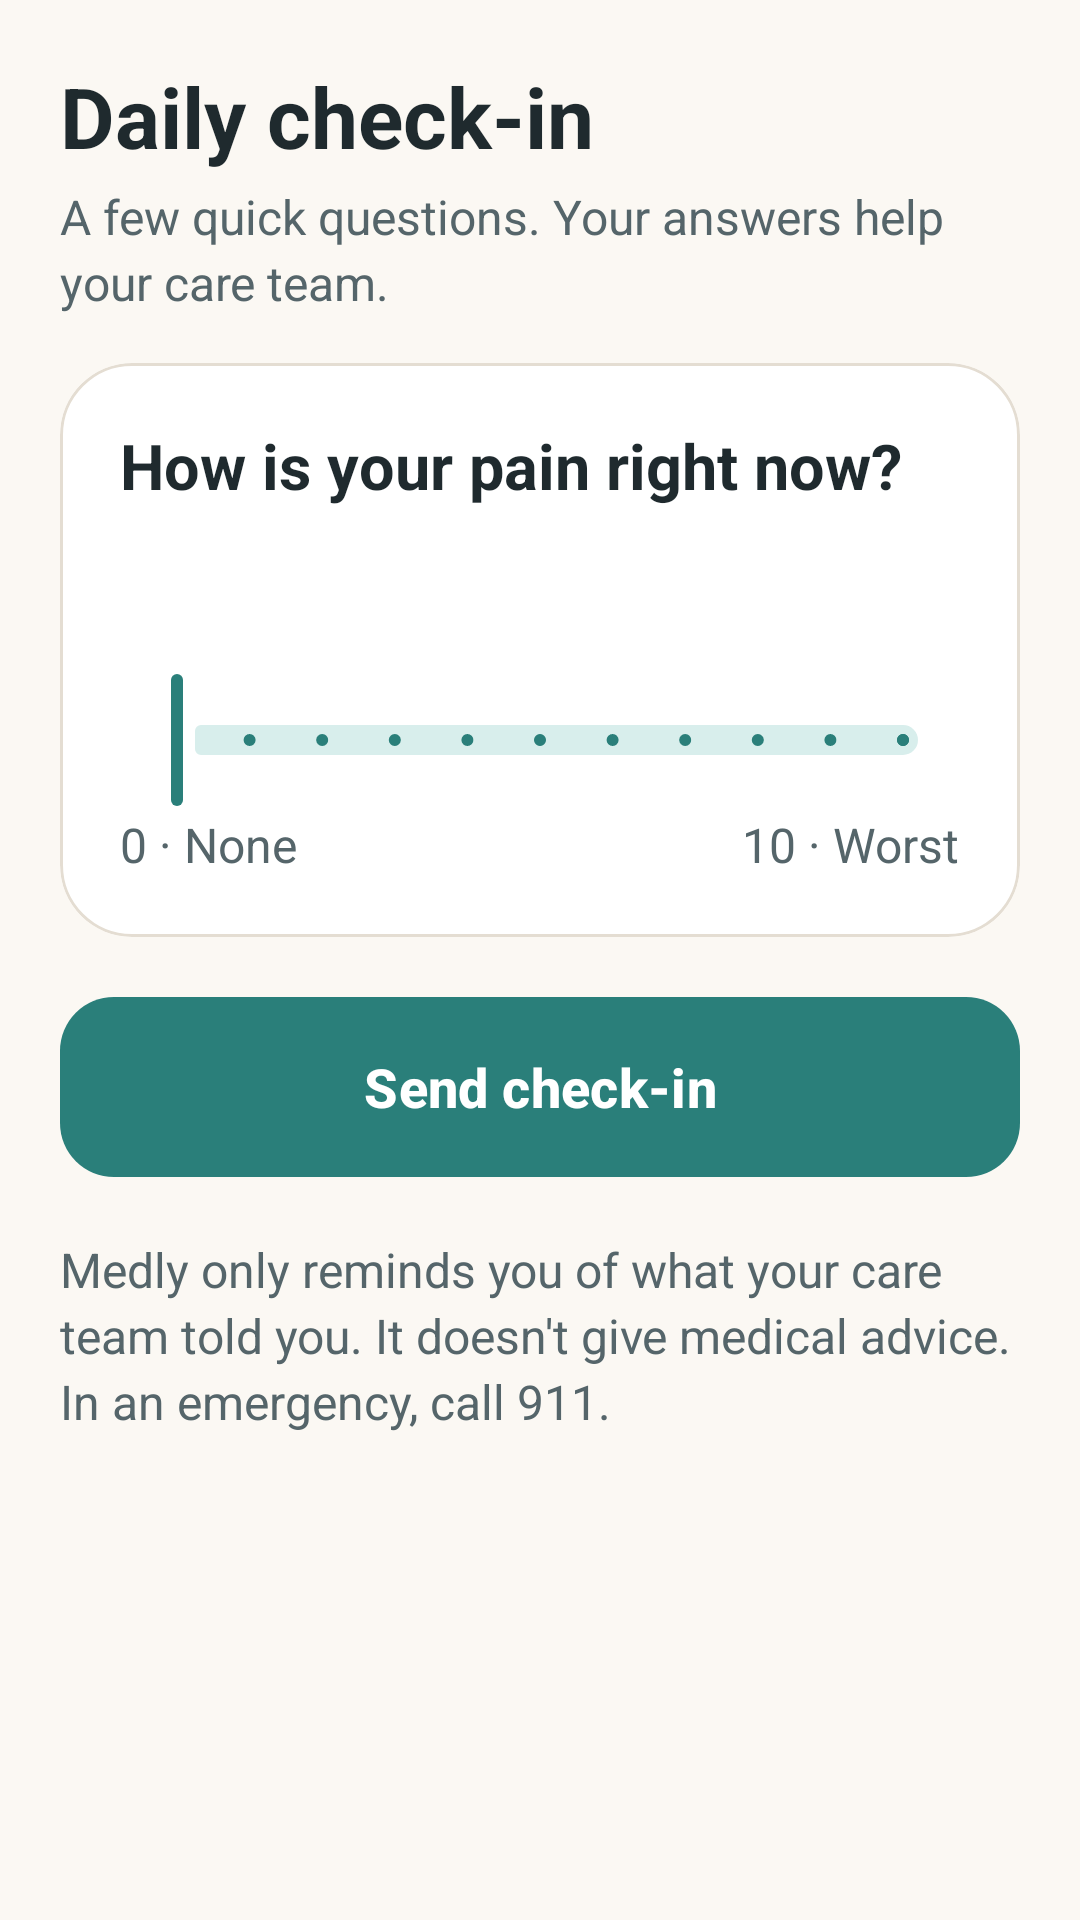

Write the Android layout XML for this screen, with the resource values it uses.
<!-- AndroidManifest.xml: application theme Theme.HomeStretch -->
<!-- res/layout/fragment_checkin.xml -->
<?xml version="1.0" encoding="utf-8"?>
<ScrollView xmlns:android="http://schemas.android.com/apk/res/android"
    xmlns:app="http://schemas.android.com/apk/res-auto"
    android:layout_width="match_parent"
    android:layout_height="match_parent">

    <LinearLayout
        android:layout_width="match_parent"
        android:layout_height="wrap_content"
        android:orientation="vertical"
        android:padding="20dp">

        <TextView
            style="@style/HS.Text.Headline"
            android:layout_width="wrap_content"
            android:layout_height="wrap_content"
            android:text="Daily check-in" />

        <TextView
            style="@style/HS.Text.Small"
            android:layout_width="wrap_content"
            android:layout_height="wrap_content"
            android:layout_marginTop="4dp"
            android:layout_marginBottom="16dp"
            android:text="A few quick questions. Your answers help your care team." />

        
        <LinearLayout
            android:id="@+id/group_form"
            android:layout_width="match_parent"
            android:layout_height="wrap_content"
            android:orientation="vertical">

            <com.google.android.material.card.MaterialCardView
                style="@style/HS.Card"
                android:layout_width="match_parent"
                android:layout_height="wrap_content"
                android:layout_marginBottom="12dp">

                <LinearLayout
                    android:layout_width="match_parent"
                    android:layout_height="wrap_content"
                    android:orientation="vertical">

                    <TextView
                        style="@style/HS.Text.Title"
                        android:layout_width="wrap_content"
                        android:layout_height="wrap_content"
                        android:text="How is your pain right now?" />

                    <LinearLayout
                        android:layout_width="wrap_content"
                        android:layout_height="wrap_content"
                        android:layout_marginTop="8dp"
                        android:gravity="center_vertical"
                        android:orientation="horizontal">

                        <TextView
                            android:id="@+id/text_pain_number"
                            style="@style/HS.Text.Display"
                            android:layout_width="wrap_content"
                            android:layout_height="wrap_content"
                            android:textColor="@color/teal" />

                        <TextView
                            android:id="@+id/text_pain_label"
                            style="@style/HS.Text.TitleSmall"
                            android:layout_width="wrap_content"
                            android:layout_height="wrap_content"
                            android:layout_marginStart="12dp" />
                    </LinearLayout>

                    <com.google.android.material.slider.Slider
                        android:id="@+id/slider_pain"
                        android:layout_width="match_parent"
                        android:layout_height="wrap_content"
                        android:stepSize="1"
                        android:valueFrom="0"
                        android:valueTo="10"
                        app:labelBehavior="gone"
                        app:thumbRadius="14dp"
                        app:trackHeight="10dp" />

                    <LinearLayout
                        android:layout_width="match_parent"
                        android:layout_height="wrap_content"
                        android:orientation="horizontal">

                        <TextView
                            style="@style/HS.Text.Small"
                            android:layout_width="0dp"
                            android:layout_height="wrap_content"
                            android:layout_weight="1"
                            android:text="0 · None" />

                        <TextView
                            style="@style/HS.Text.Small"
                            android:layout_width="wrap_content"
                            android:layout_height="wrap_content"
                            android:text="10 · Worst" />
                    </LinearLayout>
                </LinearLayout>
            </com.google.android.material.card.MaterialCardView>

            
            <LinearLayout
                android:id="@+id/questions_container"
                android:layout_width="match_parent"
                android:layout_height="wrap_content"
                android:orientation="vertical" />

            <com.google.android.material.button.MaterialButton
                android:id="@+id/button_submit"
                style="@style/HS.Button"
                android:layout_width="match_parent"
                android:layout_height="wrap_content"
                android:layout_marginTop="8dp"
                android:text="Send check-in" />
        </LinearLayout>

        
        <LinearLayout
            android:id="@+id/group_result"
            android:layout_width="match_parent"
            android:layout_height="wrap_content"
            android:orientation="vertical"
            android:visibility="gone">

            <com.google.android.material.card.MaterialCardView
                android:id="@+id/card_result"
                style="@style/HS.Card.Filled"
                android:layout_width="match_parent"
                android:layout_height="wrap_content">

                <LinearLayout
                    android:layout_width="match_parent"
                    android:layout_height="wrap_content"
                    android:orientation="vertical">

                    <ImageView
                        android:id="@+id/icon_result"
                        style="@style/HS.Badge"
                        android:importantForAccessibility="no" />

                    <TextView
                        android:id="@+id/text_result_title"
                        style="@style/HS.Text.Headline"
                        android:layout_width="wrap_content"
                        android:layout_height="wrap_content"
                        android:layout_marginTop="12dp" />

                    <TextView
                        android:id="@+id/text_result_body"
                        style="@style/HS.Text.Body"
                        android:layout_width="wrap_content"
                        android:layout_height="wrap_content"
                        android:layout_marginTop="6dp" />

                    <com.google.android.material.button.MaterialButton
                        android:id="@+id/button_call"
                        style="@style/HS.Button.Red"
                        android:layout_width="match_parent"
                        android:layout_height="wrap_content"
                        android:layout_marginTop="16dp"
                        android:text="Call my care team"
                        app:icon="@drawable/ic_phone" />

                    <TextView
                        android:id="@+id/text_result_footer"
                        style="@style/HS.Text.Small"
                        android:layout_width="wrap_content"
                        android:layout_height="wrap_content"
                        android:layout_marginTop="12dp" />
                </LinearLayout>
            </com.google.android.material.card.MaterialCardView>

            <com.google.android.material.button.MaterialButton
                android:id="@+id/button_change"
                style="@style/HS.Button.Outlined"
                android:layout_width="match_parent"
                android:layout_height="wrap_content"
                android:layout_marginTop="12dp"
                android:text="Change my answers" />
        </LinearLayout>

        <TextView
            style="@style/HS.Text.Small"
            android:layout_width="wrap_content"
            android:layout_height="wrap_content"
            android:layout_marginTop="20dp"
            android:text="Medly only reminds you of what your care team told you. It doesn't give medical advice. In an emergency, call 911." />
    </LinearLayout>
</ScrollView>
<!-- resources referenced by this layout -->
<resources>
  <color name="teal">#2A7F7A</color>
  <!-- drawable ic_phone (drawable) -->
  <?xml version="1.0" encoding="utf-8"?>
  <vector xmlns:android="http://schemas.android.com/apk/res/android"
      android:width="24dp" android:height="24dp"
      android:viewportWidth="24" android:viewportHeight="24">
      <path android:fillColor="#FF000000" android:pathData="M6.62,10.79c1.44,2.83 3.76,5.14 6.59,6.59l2.2,-2.2c0.27,-0.27 0.67,-0.36 1.02,-0.24 1.12,0.37 2.33,0.57 3.57,0.57 0.55,0 1,0.45 1,1V20c0,0.55 -0.45,1 -1,1 -9.39,0 -17,-7.61 -17,-17 0,-0.55 0.45,-1 1,-1h3.5c0.55,0 1,0.45 1,1 0,1.25 0.2,2.45 0.57,3.57 0.11,0.35 0.03,0.74 -0.25,1.02l-2.2,2.2z" />
  </vector>
  <style name="HS.Badge" parent="">
          <item name="android:layout_width">52dp</item>
          <item name="android:layout_height">52dp</item>
          <item name="android:padding">13dp</item>
          <item name="android:background">@drawable/bg_circle</item>
      </style>
  <style name="HS.Button" parent="Widget.Material3.Button">
          <item name="android:minHeight">60dp</item>
          <item name="android:textSize">18sp</item>
          <item name="android:textStyle">bold</item>
          <item name="android:textAllCaps">false</item>
          <item name="android:insetTop">0dp</item>
          <item name="android:insetBottom">0dp</item>
          <item name="cornerRadius">18dp</item>
          <item name="iconSize">24dp</item>
          <item name="iconPadding">10dp</item>
          <item name="iconGravity">textStart</item>
      </style>
  <style name="HS.Button.Red">
          <item name="backgroundTint">@color/coral</item>
      </style>
  <style name="HS.Card" parent="Widget.Material3.CardView.Outlined">
          <item name="cardCornerRadius">24dp</item>
          <item name="cardBackgroundColor">@color/white</item>
          <item name="strokeColor">@color/line</item>
          <item name="strokeWidth">1dp</item>
          <item name="cardElevation">0dp</item>
          <item name="contentPadding">20dp</item>
      </style>
  <style name="HS.Card.Filled">
          <item name="strokeWidth">0dp</item>
      </style>
  <style name="HS.Text.Body">
          <item name="android:textSize">18sp</item>
          <item name="android:lineSpacingExtra">4sp</item>
      </style>
  <style name="HS.Text.Display">
          <item name="android:textSize">34sp</item>
          <item name="android:textStyle">bold</item>
      </style>
  <style name="HS.Text.Headline">
          <item name="android:textSize">28sp</item>
          <item name="android:textStyle">bold</item>
      </style>
  <style name="HS.Text.Small">
          <item name="android:textSize">16sp</item>
          <item name="android:textColor">@color/ink_soft</item>
          <item name="android:lineSpacingExtra">3sp</item>
      </style>
  <style name="HS.Text.Title">
          <item name="android:textSize">21sp</item>
          <item name="android:textStyle">bold</item>
      </style>
  <style name="HS.Text.TitleSmall">
          <item name="android:textSize">19sp</item>
          <item name="android:textStyle">bold</item>
      </style>
  <color name="teal_dark">#1E5E5A</color>
  <color name="line">#E4DDD2</color>
  <color name="coral">#C94540</color>
  <color name="white">#FFFFFF</color>
  <color name="ink_soft">#55656A</color>
  <color name="teal_soft">#D8EEEC</color>
  <color name="ink">#1F2A2E</color>
  <color name="cream">#FBF8F3</color>
</resources>
